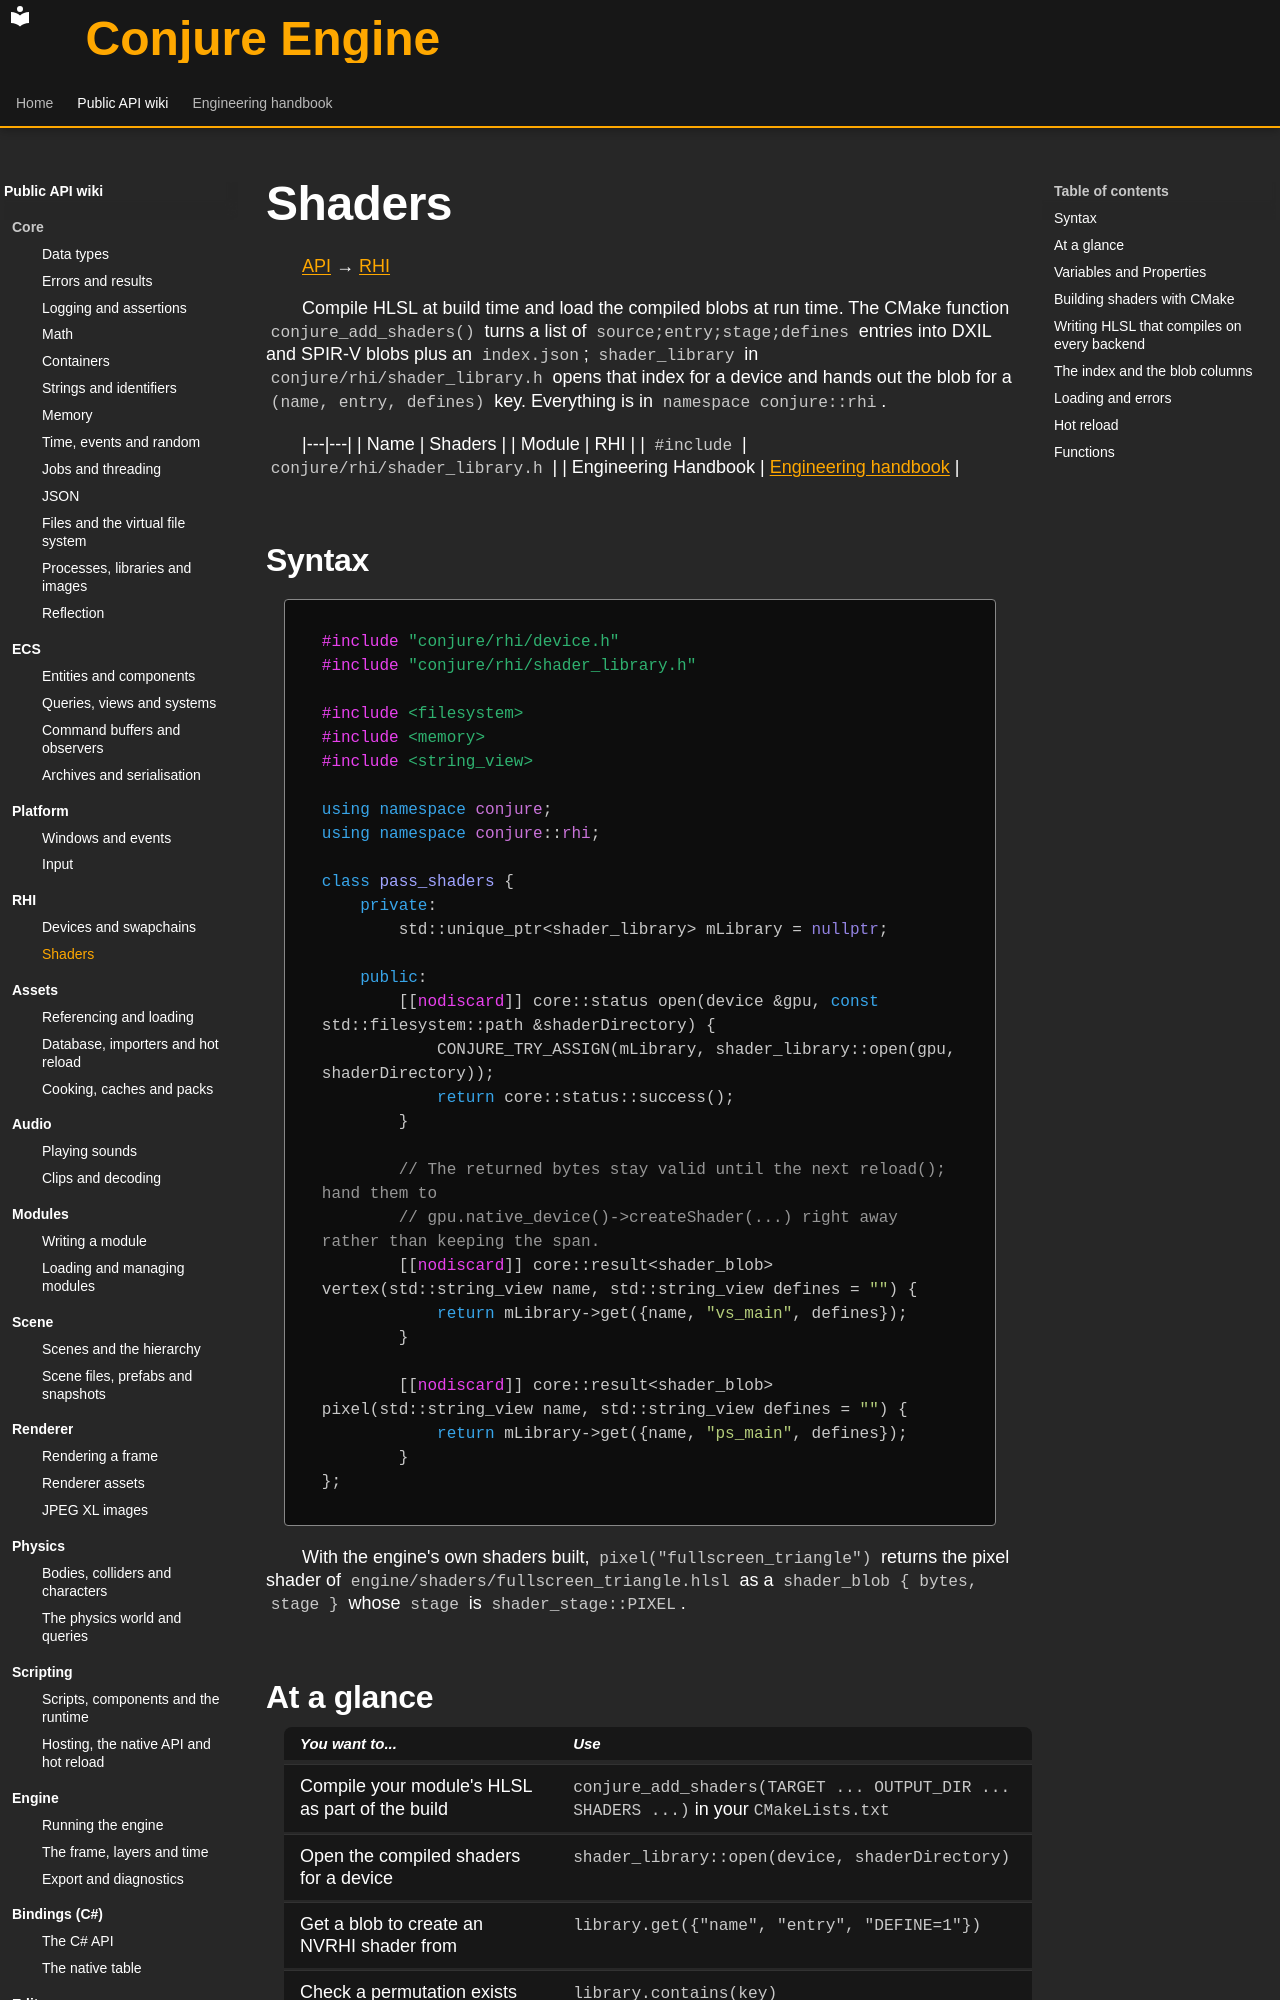

repository: Dozer90/Conjure-Engine · page: api/rhi/shaders.html · generator: mkdocs

# Shaders
<!-- doc-template:wiki -->
[API](../index.md) → [RHI](index.md)

<!-- doc-content:purpose:start -->
Compile HLSL at build time and load the compiled blobs at run time. The CMake function `conjure_add_shaders()`
turns a list of `source;entry;stage;defines` entries into DXIL and SPIR-V blobs plus an `index.json`;
`shader_library` in `conjure/rhi/shader_library.h` opens that index for a device and hands out the blob for a
`(name, entry, defines)` key. Everything is in `namespace conjure::rhi`.
<!-- doc-content:purpose:end -->

|---|---|
| Name | Shaders |
| Module | RHI |
| `#include` | `conjure/rhi/shader_library.h` |
| Engineering Handbook | [Engineering handbook](../../handbook/engine/rhi.md) |

## Syntax

<!-- doc-content:syntax:start -->
<a id="quick-example"></a>

```cpp
#include "conjure/rhi/device.h"
#include "conjure/rhi/shader_library.h"

#include <filesystem>
#include <memory>
#include <string_view>

using namespace conjure;
using namespace conjure::rhi;

class pass_shaders {
    private:
        std::unique_ptr<shader_library> mLibrary = nullptr;

    public:
        [[nodiscard]] core::status open(device &gpu, const std::filesystem::path &shaderDirectory) {
            CONJURE_TRY_ASSIGN(mLibrary, shader_library::open(gpu, shaderDirectory));
            return core::status::success();
        }

        // The returned bytes stay valid until the next reload(); hand them to
        // gpu.native_device()->createShader(...) right away rather than keeping the span.
        [[nodiscard]] core::result<shader_blob> vertex(std::string_view name, std::string_view defines = "") {
            return mLibrary->get({name, "vs_main", defines});
        }

        [[nodiscard]] core::result<shader_blob> pixel(std::string_view name, std::string_view defines = "") {
            return mLibrary->get({name, "ps_main", defines});
        }
};
```

With the engine's own shaders built, `pixel("fullscreen_triangle")` returns the pixel shader of
`engine/shaders/fullscreen_triangle.hlsl` as a `shader_blob { bytes, stage }` whose `stage` is
`shader_stage::PIXEL`.
<!-- doc-content:syntax:end -->

## At a glance

<!-- doc-content:at_a_glance:start -->
| You want to... | Use |
|---|---|
| Compile your module's HLSL as part of the build | `conjure_add_shaders(TARGET ... OUTPUT_DIR ... SHADERS ...)` in your `CMakeLists.txt` |
| Open the compiled shaders for a device | `shader_library::open(device, shaderDirectory)` |
| Get a blob to create an NVRHI shader from | `library.get({"name", "entry", "DEFINE=1"})` |
| Check a permutation exists without touching disk | `library.contains(key)` |
| Pick up recompiled shaders while running | `library.reload()` |
| Name a stage in text | `to_string(shader_stage)`, `parse_shader_stage("pixel")` |
<!-- doc-content:at_a_glance:end -->
